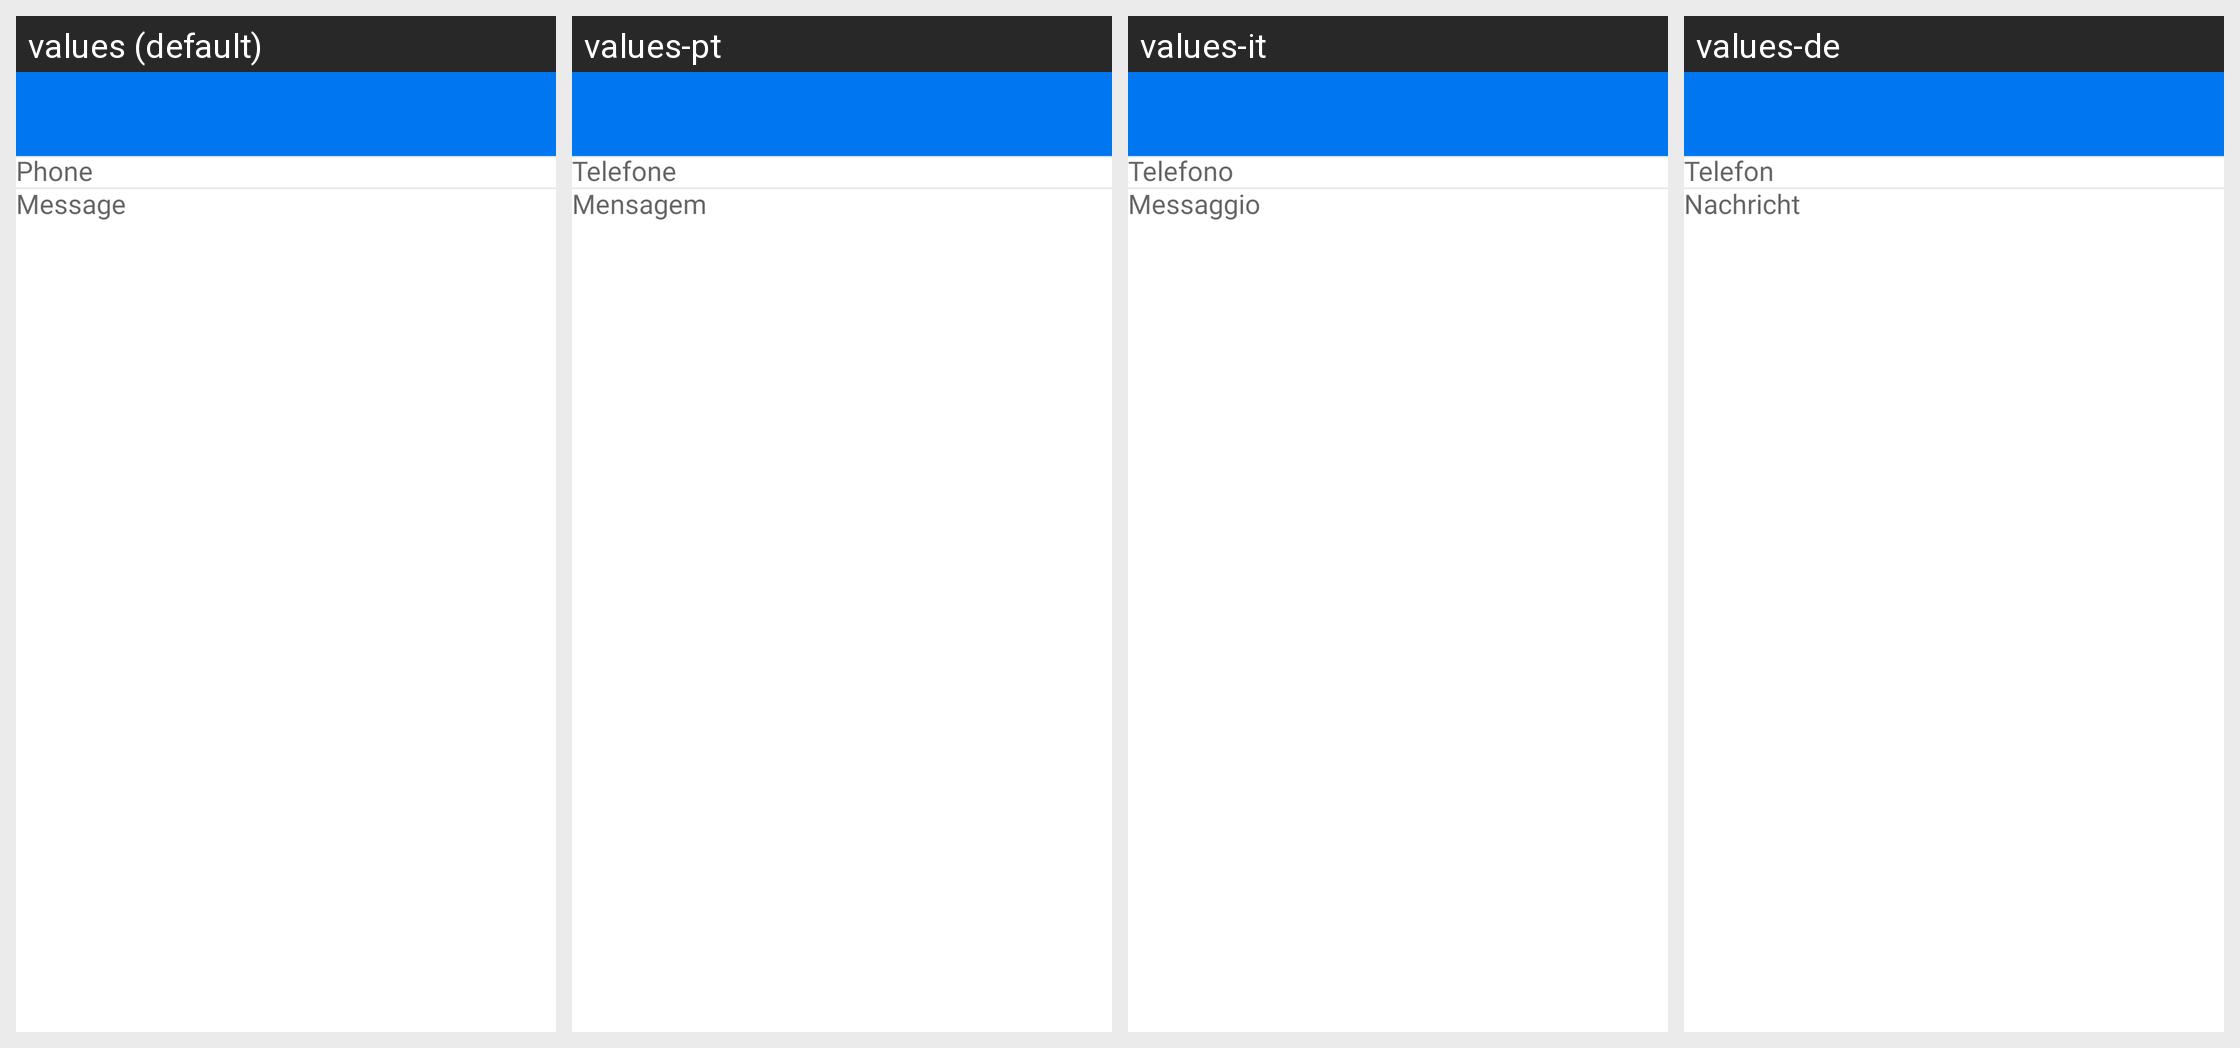

Translations of the strings shown on this Android screen, per locale in the grid:
Android screen res/layout/activity_qr_from_sms.xml rendered under 4 locales, left to right: values (default), values-pt, values-it, values-de. Device: Nexus 5 (rendered at 1080×1920; each locale shown at half size, 540×960, under a caption strip naming it); theme Theme.QRScanner.
Other locales in the repository, not shown: values-es, values-fr, values-ko.
Strings drawn on this screen, with the default value and each locale's value (text and hints the layout hard-codes, and strings that could not be matched under every locale, appear in the picture but are not listed):

phone
  values: Phone
  values-pt: Telefone
  values-it: Telefono
  values-de: Telefon

message
  values: Message
  values-pt: Mensagem
  values-it: Messaggio
  values-de: Nachricht
